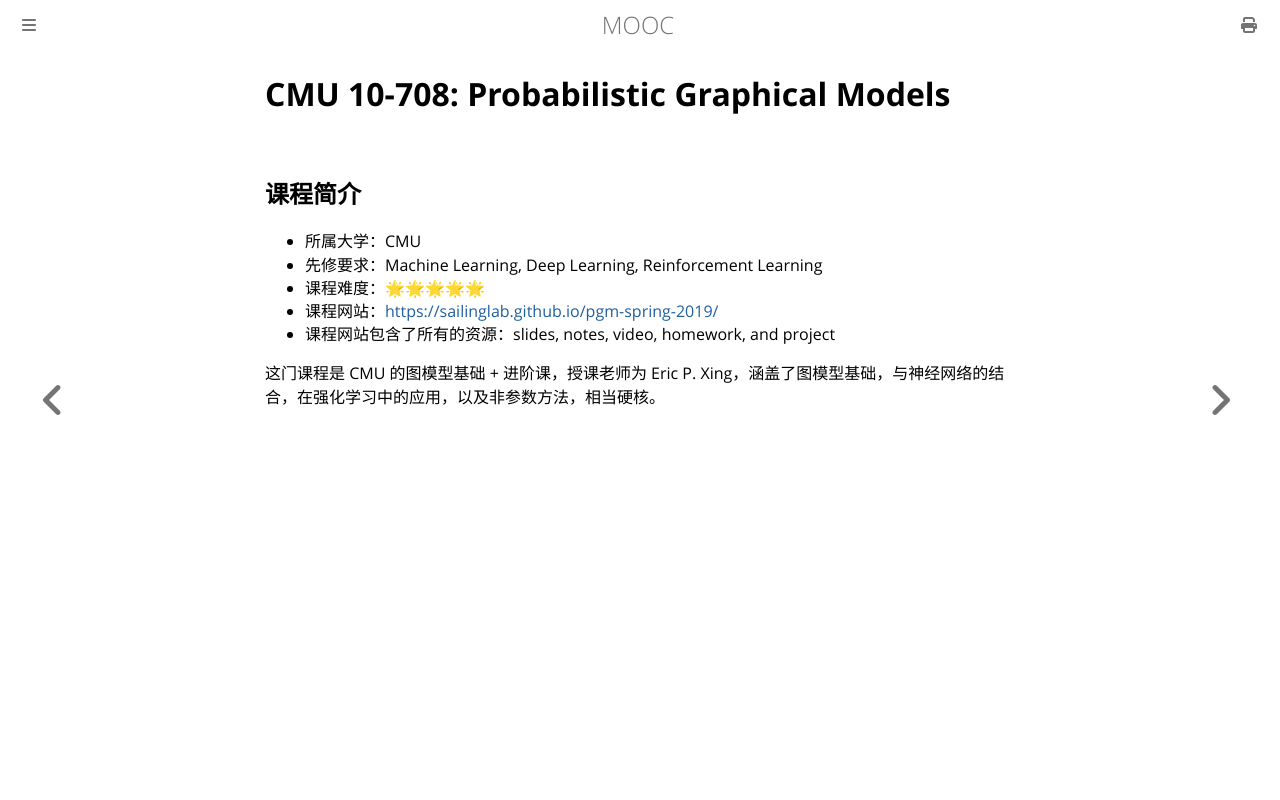

repository: Hanguangwu/MOOC · page: docs/机器学习进阶/CMU10-708.html · generator: mdbook

# CMU 10-708: Probabilistic Graphical Models

## 课程简介

- 所属大学：CMU
- 先修要求：Machine Learning, Deep Learning, Reinforcement Learning
- 课程难度：🌟🌟🌟🌟🌟
- 课程网站：<https://sailinglab.github.io/pgm-spring-2019/>
- 课程网站包含了所有的资源：slides, notes, video, homework, and project

这门课程是 CMU 的图模型基础 + 进阶课，授课老师为 Eric P. Xing，涵盖了图模型基础，与神经网络的结合，在强化学习中的应用，以及非参数方法，相当硬核。
